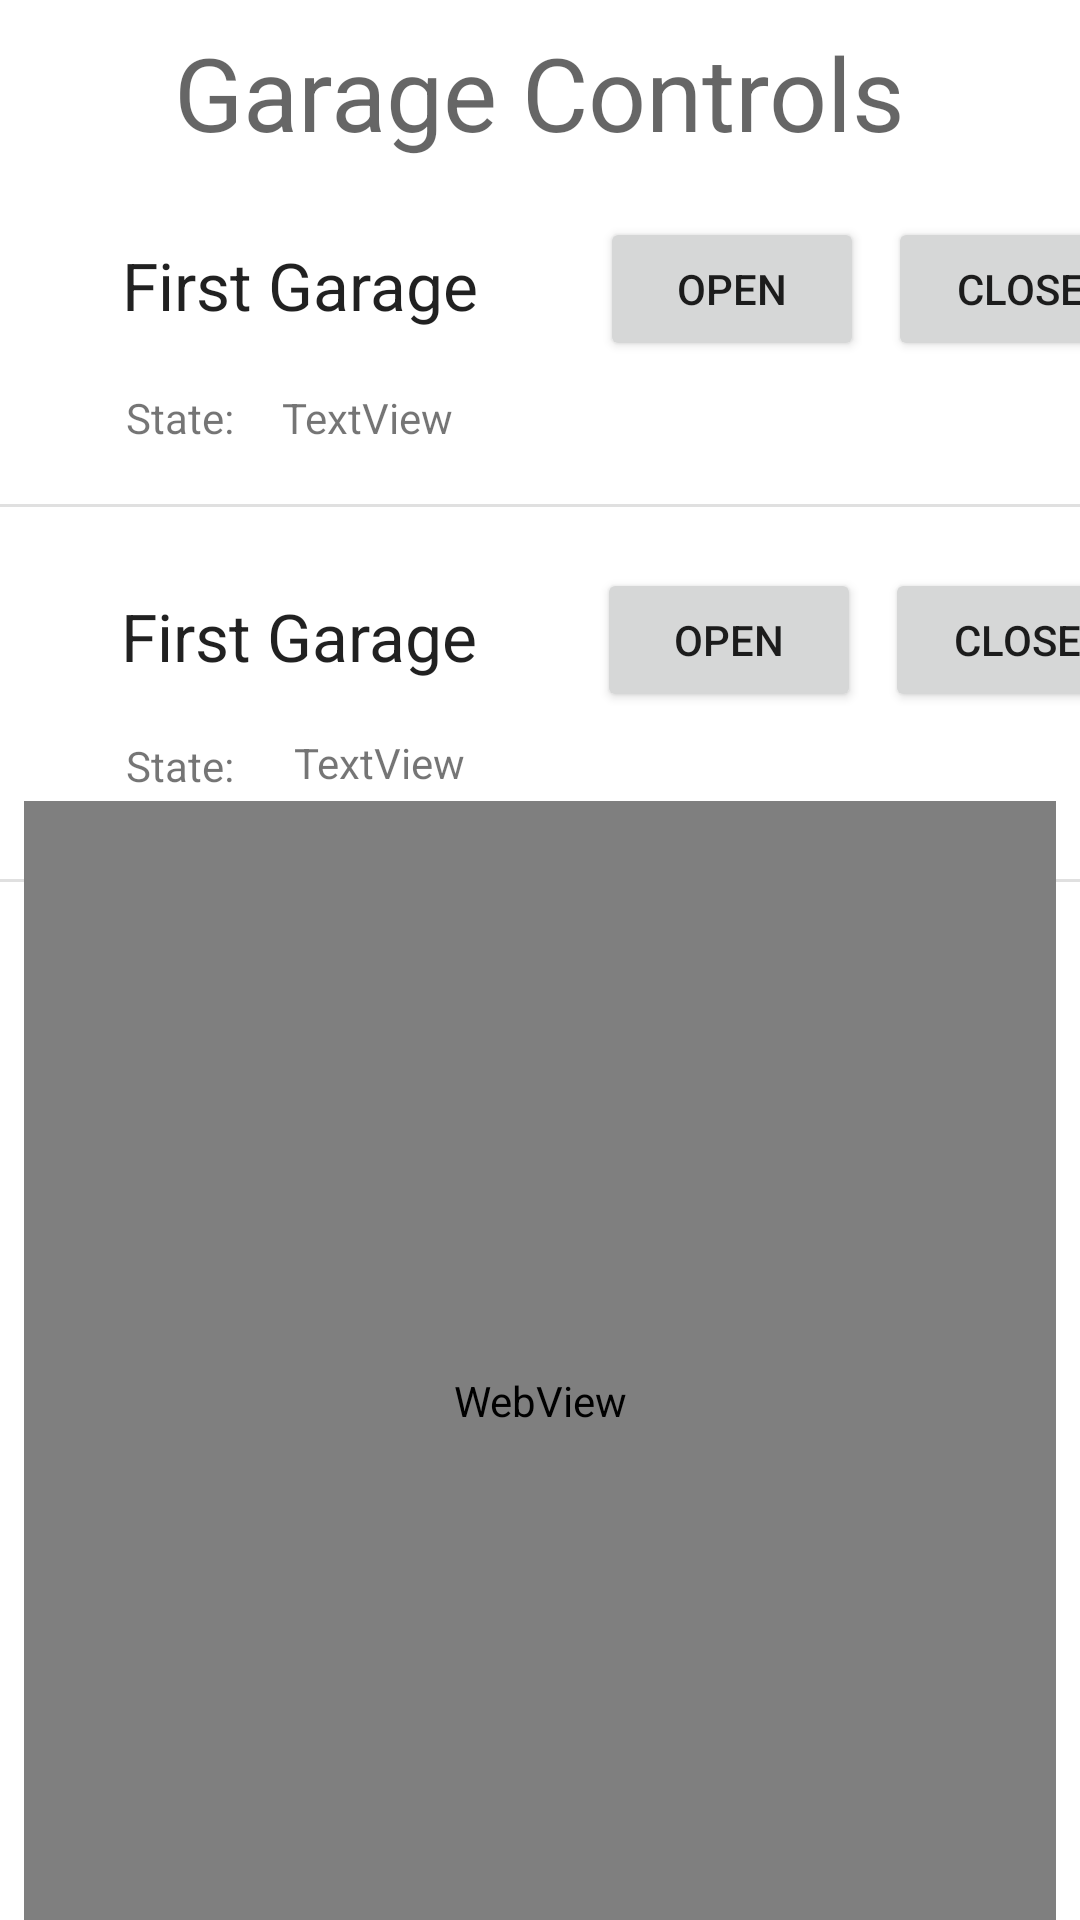

This screen was rendered from an Android layout file. Write that file and the resources it references.
<!-- AndroidManifest.xml: application theme Theme.49er -->
<!-- res/layout/activity_garage.xml -->
<?xml version="1.0" encoding="utf-8"?>
<androidx.constraintlayout.widget.ConstraintLayout xmlns:android="http://schemas.android.com/apk/res/android"
    xmlns:app="http://schemas.android.com/apk/res-auto"
    xmlns:tools="http://schemas.android.com/tools"
    android:layout_width="match_parent"
    android:layout_height="match_parent"
    tools:context=".GarageActivity"
    tools:layout_editor_absoluteX="0dp"
    tools:layout_editor_absoluteY="40dp">

    <Button
        android:id="@+id/buttonC"
        android:layout_width="wrap_content"
        android:layout_height="wrap_content"
        android:layout_marginStart="8dp"
        android:onClick="gbclose2"
        android:text="Close"
        app:layout_constraintBottom_toBottomOf="@+id/buttonO"
        app:layout_constraintStart_toEndOf="@+id/buttonO"
        app:layout_constraintTop_toTopOf="@+id/buttonO" />

    <Button
        android:id="@+id/buttonO"
        android:layout_width="wrap_content"
        android:layout_height="wrap_content"
        android:layout_marginStart="37dp"
        android:layout_marginTop="136dp"
        android:onClick="gbopen2"
        android:text="Open"
        app:layout_constraintStart_toEndOf="@+id/textView16"
        app:layout_constraintTop_toBottomOf="@+id/textViewGtitle" />

    <TextView
        android:id="@+id/textView13"
        android:layout_width="wrap_content"
        android:layout_height="wrap_content"
        android:layout_marginStart="42dp"
        android:layout_marginTop="136dp"
        android:text="State:"
        app:layout_constraintStart_toStartOf="parent"
        app:layout_constraintTop_toBottomOf="@+id/textViewG1" />

    <TextView
        android:id="@+id/textViewG"
        android:layout_width="wrap_content"
        android:layout_height="wrap_content"
        android:layout_marginTop="8dp"
        android:text="First Garage"
        android:textAppearance="@style/TextAppearance.AppCompat.Large"
        app:layout_constraintEnd_toStartOf="@+id/buttonO"
        app:layout_constraintStart_toStartOf="parent"
        app:layout_constraintTop_toTopOf="@+id/buttonO" />

    <TextView
        android:id="@+id/textView16"
        android:layout_width="64dp"
        android:layout_height="20dp"
        android:layout_marginStart="20dp"
        android:text="TextView"
        app:layout_constraintBottom_toBottomOf="@+id/textView13"
        app:layout_constraintStart_toEndOf="@+id/textView13"
        app:layout_constraintTop_toTopOf="@+id/textView13"
        app:layout_constraintVertical_bias="1.0" />

    <View
        android:id="@+id/divider5"
        android:layout_width="0dp"
        android:layout_height="1dp"
        android:layout_marginTop="168dp"
        android:background="?android:attr/listDivider"
        app:layout_constraintEnd_toEndOf="parent"
        app:layout_constraintHorizontal_bias="0.0"
        app:layout_constraintStart_toStartOf="parent"
        app:layout_constraintTop_toTopOf="parent" />

    <View
        android:id="@+id/divider6"
        android:layout_width="0dp"
        android:layout_height="1dp"
        android:layout_marginTop="124dp"
        android:background="?android:attr/listDivider"
        app:layout_constraintEnd_toEndOf="parent"
        app:layout_constraintHorizontal_bias="0.0"
        app:layout_constraintStart_toStartOf="parent"
        app:layout_constraintTop_toBottomOf="@+id/divider5" />

    <TextView
        android:id="@+id/textViewG1"
        android:layout_width="wrap_content"
        android:layout_height="wrap_content"
        android:layout_marginTop="8dp"
        android:text="First Garage"
        android:textAppearance="@style/TextAppearance.AppCompat.Large"
        app:layout_constraintEnd_toStartOf="@+id/buttonO1"
        app:layout_constraintStart_toStartOf="parent"
        app:layout_constraintTop_toTopOf="@+id/buttonO1" />

    <TextView
        android:id="@+id/textViewGtitle"
        android:layout_width="wrap_content"
        android:layout_height="wrap_content"
        android:layout_marginTop="8dp"
        android:text="Garage Controls"
        android:textAppearance="@style/TextAppearance.AppCompat.Display1"
        app:layout_constraintEnd_toEndOf="parent"
        app:layout_constraintStart_toStartOf="parent"
        app:layout_constraintTop_toTopOf="parent" />

    <TextView
        android:id="@+id/textView4"
        android:layout_width="wrap_content"
        android:layout_height="wrap_content"
        android:layout_marginStart="42dp"
        android:layout_marginTop="20dp"
        android:text="State:"
        app:layout_constraintStart_toStartOf="parent"
        app:layout_constraintTop_toBottomOf="@+id/textViewG1" />

    <TextView
        android:id="@+id/textView12"
        android:layout_width="64dp"
        android:layout_height="20dp"
        android:layout_marginEnd="42dp"
        android:text="TextView"
        app:layout_constraintBottom_toBottomOf="@+id/textView4"
        app:layout_constraintEnd_toStartOf="@+id/buttonO1"
        app:layout_constraintTop_toTopOf="@+id/textView4"
        app:layout_constraintVertical_bias="0.0" />

    <Button
        android:id="@+id/buttonO1"
        android:layout_width="wrap_content"
        android:layout_height="wrap_content"
        android:layout_marginStart="122dp"
        android:layout_marginTop="19dp"
        android:onClick="gbopen1"
        android:text="Open"
        app:layout_constraintStart_toEndOf="@+id/textView4"
        app:layout_constraintTop_toBottomOf="@+id/textViewGtitle" />

    <Button
        android:id="@+id/buttonC1"
        android:layout_width="wrap_content"
        android:layout_height="wrap_content"
        android:layout_marginStart="8dp"
        android:onClick="gbclose1"
        android:text="Close"
        app:layout_constraintBottom_toBottomOf="@+id/buttonO1"
        app:layout_constraintEnd_toEndOf="parent"
        app:layout_constraintHorizontal_bias="0.0"
        app:layout_constraintStart_toEndOf="@+id/buttonO1"
        app:layout_constraintTop_toTopOf="@+id/buttonO1" />

    <WebView
        android:id="@+id/cWebView"
        android:layout_width="0dp"
        android:layout_height="400dp"
        android:layout_marginStart="8dp"
        android:layout_marginTop="8dp"
        android:layout_marginEnd="8dp"
        android:layout_marginBottom="8dp"
        app:layout_constraintBottom_toBottomOf="parent"
        app:layout_constraintEnd_toEndOf="parent"
        app:layout_constraintStart_toStartOf="parent"
        app:layout_constraintTop_toBottomOf="@+id/divider6" />

</androidx.constraintlayout.widget.ConstraintLayout>
<!-- resources referenced by this layout -->
<resources>
  <style name="Theme.49er" parent="Theme.MaterialComponents.DayNight.DarkActionBar">
          
          <item name="colorPrimary">@color/UNCGreen</item>
          <item name="colorPrimaryVariant">@color/AnotherGreen</item>
          <item name="colorOnPrimary">@color/white</item>
          
          <item name="colorSecondary">@color/gold</item>
          <item name="colorSecondaryVariant">@color/metalicGold</item>
          <item name="colorOnSecondary">@color/black</item>
          
          <item name="android:statusBarColor" tools:targetApi="l">?attr/colorPrimaryVariant</item>
          
      </style>
  <color name="UNCGreen">#016938</color>
  <color name="AnotherGreen">#295136</color>
  <color name="white">#FFFFFFFF</color>
  <color name="gold">#B5A268</color>
  <color name="metalicGold">#84754E</color>
  <color name="black">#FF000000</color>
</resources>
